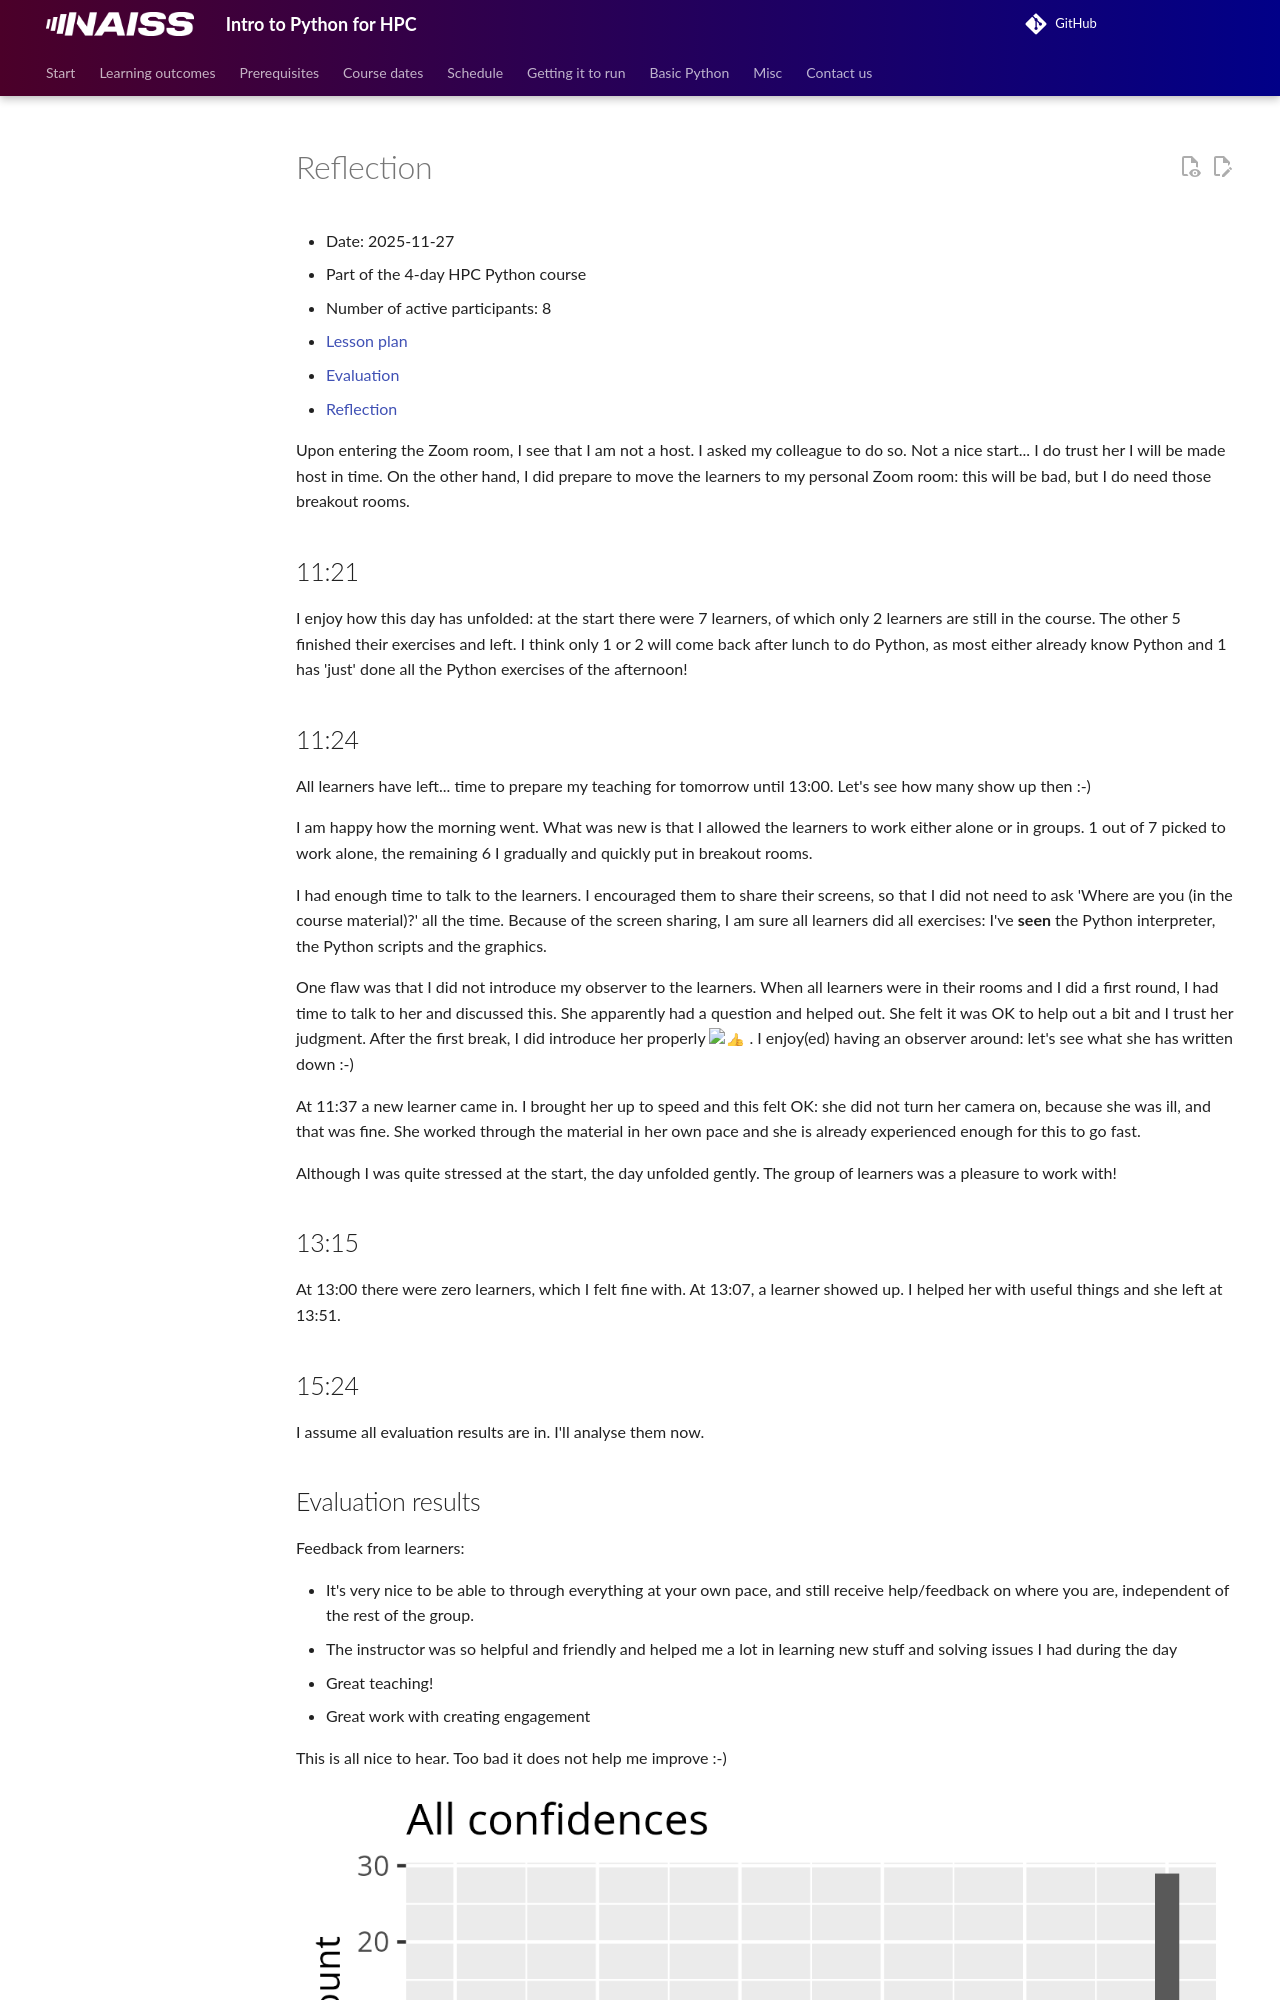

repository: UPPMAX/naiss_intro_python · page: reflections/20251127/index.html · generator: mkdocs

# Reflection

- Date: 2025-11-27
- Part of the 4-day HPC Python course
- Number of active participants: 8
- [Lesson plan](../../lesson_plans/20251127/README.md)
- [Evaluation](../../evaluations/20251127/README.md)
- [Reflection](../../reflections/20251127/README.md)

Upon entering the Zoom room, I see that I am not a host. I asked
my colleague to do so. Not a nice start... I do trust her I will be
made host in time. On the other hand, I did prepare to move
the learners to my personal Zoom room: this will be bad, but I do
need those breakout rooms.

## 11:21

I enjoy how this day has unfolded:
at the start there were 7 learners, of which only 2 learners
are still in the course. The other 5 finished their exercises
and left. I think only 1 or 2 will come back after lunch to do Python,
as most either already know Python and 1 has 'just' done all the
Python exercises of the afternoon!
